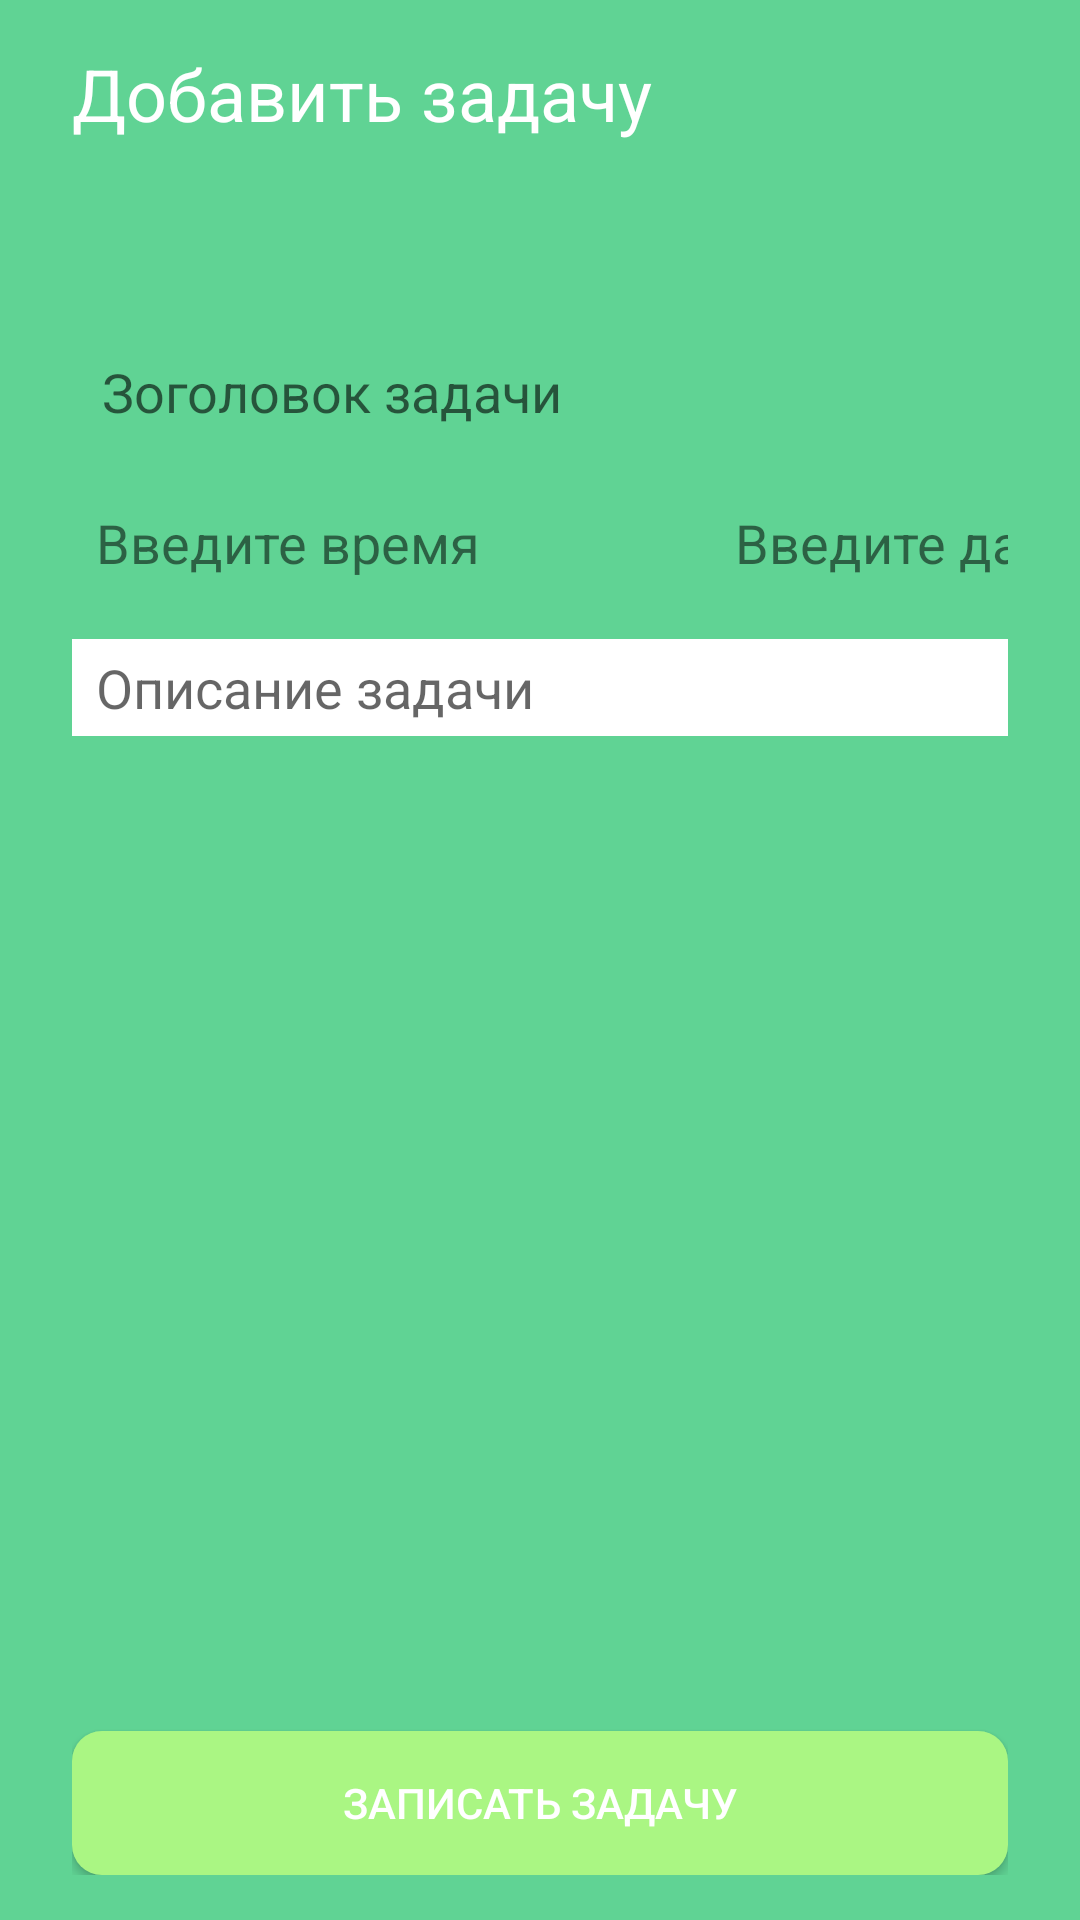

Produce the Android XML layout that renders to this screen, including the resource entries it uses.
<!-- AndroidManifest.xml: application theme Theme.Prackt_16 -->
<!-- res/layout/activity_add_task.xml -->
<?xml version="1.0" encoding="utf-8"?>
<LinearLayout xmlns:android="http://schemas.android.com/apk/res/android"
    xmlns:app="http://schemas.android.com/apk/res-auto"
    xmlns:tools="http://schemas.android.com/tools"
    android:layout_width="match_parent"
    android:layout_height="match_parent"
    android:paddingHorizontal="24dp"
    android:paddingVertical="15dp"
    android:orientation="vertical"
    tools:context=".AddTaskActivity"
    android:background="@color/primary">

    <LinearLayout
        android:layout_width="match_parent"
        android:layout_height="wrap_content">

        <TextView
            android:id="@+id/textView"
            android:layout_width="wrap_content"
            android:layout_height="wrap_content"
            android:layout_weight="1"
            android:textSize="24sp"
            android:textStyle="normal"
            android:textColor="@color/white"
            android:text="@string/add_task" />








    </LinearLayout>

    <LinearLayout
        android:layout_width="match_parent"
        android:layout_height="wrap_content"
        android:layout_marginTop="65dp">

        <EditText
            android:id="@+id/task_title_input"
            android:layout_height="wrap_content"
            android:layout_width="match_parent"
            android:background="@drawable/input_bg"
            android:textColor="@color/gray"
            android:paddingVertical="6dp"
            android:paddingHorizontal="10dp"
            android:inputType="text"

            android:hint="Зоголовок задачи"
            />

    </LinearLayout>

    <LinearLayout
        android:layout_width="match_parent"
        android:layout_height="wrap_content"
        android:layout_marginTop="16dp"
        android:orientation="horizontal">

        <TextView
            android:id="@+id/timeTv"
            android:background="@drawable/input_bg"
            android:text="Введите время"
            android:textSize="18sp"
            android:paddingVertical="4dp"
            android:paddingHorizontal="8dp"
            android:layout_width="148dp"
            android:layout_height="wrap_content" />

        <TextView
            android:id="@+id/dateTv"
            android:background="@drawable/input_bg"
            android:text="Введите дату"
            android:layout_marginStart="65dp"
            android:textSize="18sp"
            android:paddingVertical="4dp"
            android:paddingHorizontal="8dp"
            android:layout_width="148dp"
            android:layout_height="wrap_content" />

    </LinearLayout>

    <LinearLayout
        android:layout_width="match_parent"
        android:layout_height="wrap_content"
        android:layout_marginTop="16dp"
        android:orientation="horizontal">

        <ScrollView
            android:id="@+id/ScrollView01"
            android:layout_width="match_parent"
            android:layout_height="150dip"
            android:background="@drawable/input_bg"
            >

            <EditText
                android:id="@+id/task_description_input"
                android:layout_width="match_parent"
                android:layout_height="wrap_content"
                android:textSize="18sp"
                android:paddingVertical="4dp"
                android:paddingHorizontal="8dp"
                android:hint="Описание задачи"
                android:background="@color/white"
                />

        </ScrollView>

    </LinearLayout>

    <LinearLayout
        android:layout_width="match_parent"
        android:layout_height="match_parent"
        android:layout_marginTop="16dp"
        android:gravity="bottom">

        <androidx.appcompat.widget.AppCompatButton
            android:id="@+id/add_task_button"
            android:layout_width="match_parent"
            android:layout_height="wrap_content"
            android:layout_weight="1"
            android:textColor="@color/white"
            android:background="@drawable/primary_btn"
            android:text="@string/add_task_button" />

    </LinearLayout>


</LinearLayout>
<!-- resources referenced by this layout -->
<resources>
  <color name="gray">#E5E5E5</color>
  <color name="primary">#60D394</color>
  <color name="white">#FFFFFFFF</color>
  <!-- drawable primary_btn (drawable) -->
  <?xml version="1.0" encoding="utf-8"?>
  <shape xmlns:android="http://schemas.android.com/apk/res/android">
      <solid android:color="@color/primary_light" />
      <corners android:radius="10dp" />
  </shape>
  <string name="add_task">Добавить задачу</string>
  <string name="add_task_button">Записать задачу</string>
  <style name="Theme.Prackt_16" parent="Theme.MaterialComponents.DayNight.DarkActionBar">
          
          <item name="colorPrimary">@color/purple_500</item>
          <item name="colorPrimaryVariant">@color/purple_700</item>
          <item name="colorOnPrimary">@color/white</item>
          
          <item name="colorSecondary">@color/teal_200</item>
          <item name="colorSecondaryVariant">@color/teal_700</item>
          <item name="colorOnSecondary">@color/black</item>
          
          <item name="android:statusBarColor">?attr/colorPrimaryVariant</item>
          
      </style>
  <color name="primary_light">#AAF683</color>
  <color name="purple_500">#FF6200EE</color>
  <color name="purple_700">#FF3700B3</color>
  <color name="teal_200">#FF03DAC5</color>
  <color name="teal_700">#FF018786</color>
  <color name="black">#FF000000</color>
</resources>
